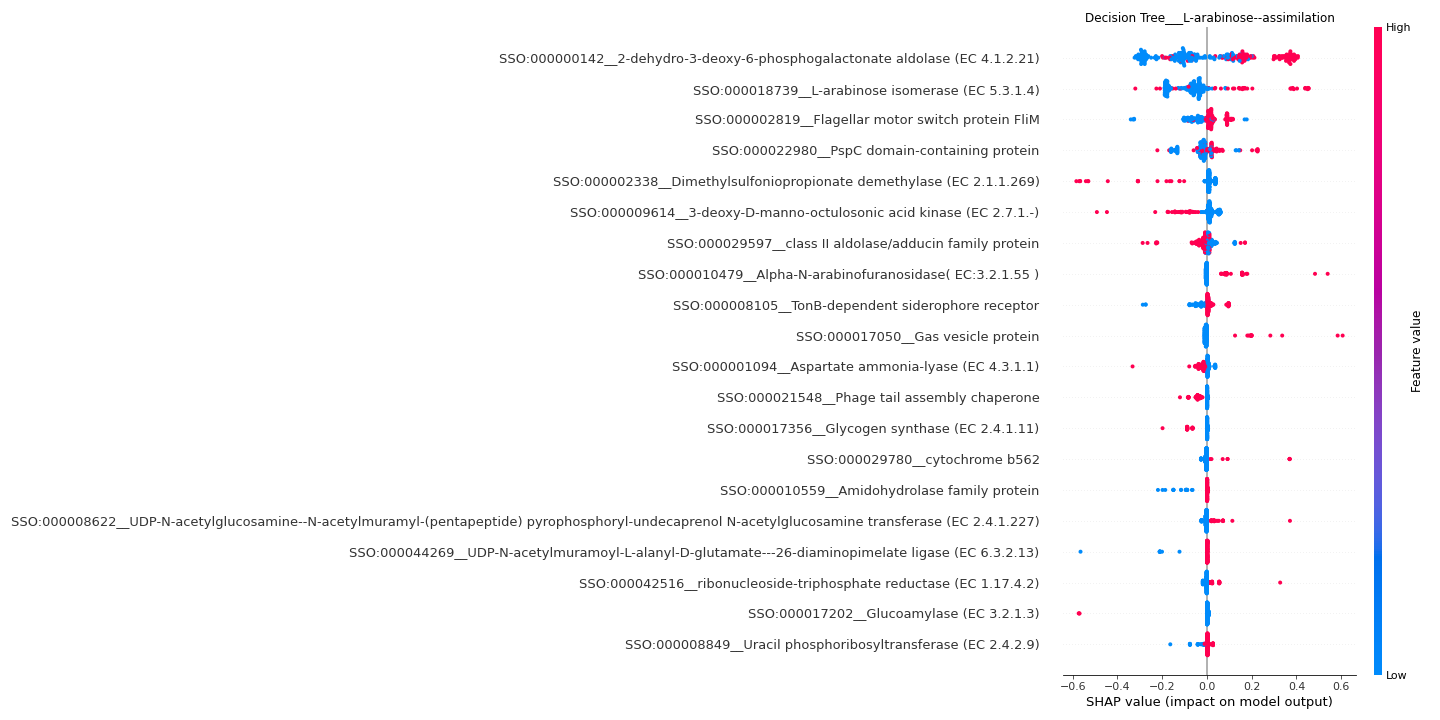

Values plotted in this chart, from the file beside it:
feature	importance
SSO:000000142__2-dehydro-3-deoxy-6-phosp…	0.1878
SSO:000018739__L-arabinose isomerase (EC…	0.1086
SSO:000002819__Flagellar motor switch pr…	0.04718
SSO:000022980__PspC domain-containing pr…	0.04177
SSO:000002338__Dimethylsulfoniopropionat…	0.03907
SSO:000009614__3-deoxy-D-manno-octuloson…	0.03484
SSO:000029597__class II aldolase/adducin…	0.02597
SSO:000010479__Alpha-N-arabinofuranosida…	0.02554
SSO:000008105__TonB-dependent siderophor…	0.02139
SSO:000017050__Gas vesicle protein	0.01945
SSO:000001094__Aspartate ammonia-lyase (…	0.01388
SSO:000021548__Phage tail assembly chape…	0.01341
SSO:000017356__Glycogen synthase (EC 2.4…	0.01237
SSO:000029780__cytochrome b562	0.01063
SSO:000010559__Amidohydrolase family pro…	0.009833
SSO:000008622__UDP-N-acetylglucosamine--…	0.009285
SSO:000044269__UDP-N-acetylmuramoyl-L-al…	0.008947
SSO:000042516__ribonucleoside-triphospha…	0.008741
SSO:000017202__Glucoamylase (EC 3.2.1.3)	0.008619
SSO:000008849__Uracil phosphoribosyltran…	0.008448
